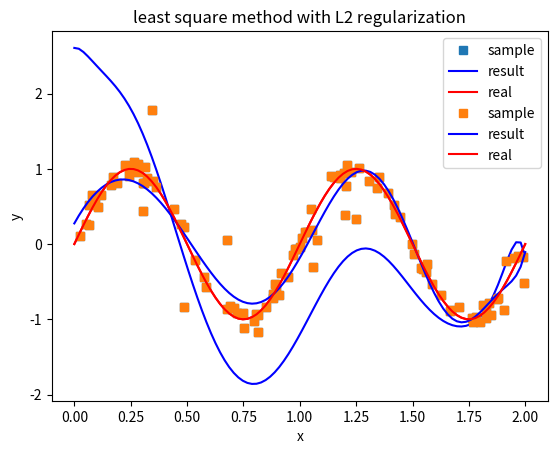

The script that saved this image:
import numpy as np
import matplotlib.pyplot as plt

def get_sin_data(n = 100, mu = 0, sigma = 0.1, dirt = 0, m = 10):
    """
        Draw n samples from y = sin(2 * pi * x) with Gaussian noise ~ N(mu, sigma),
        where x in [0, 2),
        then add m outliers, absolute offset in [0.3, 1)

        return [[x_0, y_0], [x_1, y_1], ..., [x_{n-1}, y_{n-1}]]
    """
    x = np.random.uniform(0, 2, n + m)
    y = np.sin(2 * np.pi * x)
    noise = np.random.normal(mu, sigma, n)
    offset = np.random.choice([-1, 1], m) * np.random.uniform(0.3, 1, m)
    z = y + np.concatenate((noise, offset))
    data = np.array([x, z]).T
    return data

def fit(data, lam = 0, m = 14):
    """
        Use least square method with L2 regularization coefficient
        lambda = lam (default = 0, i.e. without regularization) to fit data,
        polynomial degree = m

        return [w_0, w_1, ..., w_m] (coefficient of the polynomial)
    """
    X = np.array([data[:, 0] ** i for i in range(m + 1)]).T
    Y = data[:, 1]
    return np.linalg.inv(np.dot(X.T, X) + lam * np.eye(m + 1)).dot(X.T).dot(Y)

def draw(data, w, title):
    train_x = data[:, 0]
    train_y = data[:, 1]
    real_x = np.linspace(0, 2, 100)
    real_y = np.sin(2 * np.pi * real_x)
    mat = np.array([real_x ** i for i in range(len(w))]).T
    fit_y = np.dot(mat, w)

    plot1 = plt.plot(train_x, train_y, 's', label='sample')
    plot2 = plt.plot(real_x, fit_y, 'b', label='result')
    plot3 = plt.plot(real_x, real_y, 'r', label='real')
    plt.xlabel('x')
    plt.ylabel('y')
    plt.legend(loc=1)
    plt.title(title)
    plt.show()

if __name__ == "__main__":
    data = get_sin_data()
    w0 = fit(data)
    draw(data, w0, 'least square method')
    w1 = fit(data, 0.005)
    draw(data, w1, 'least square method with L2 regularization')
